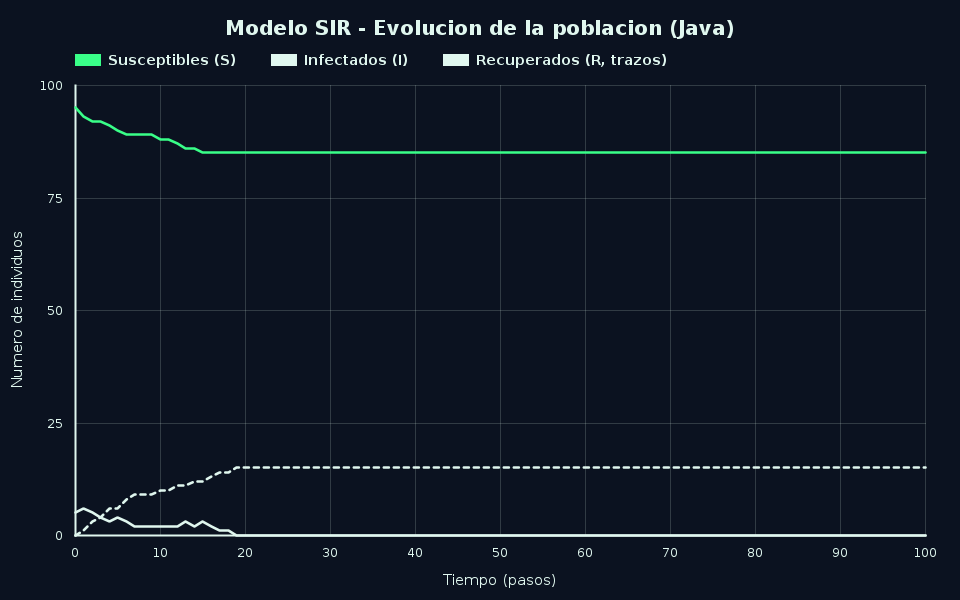

Data behind this chart, as committed beside it:
tiempo, susceptibles, infectados, recuperados
0, 95, 5, 0
1, 93, 6, 1
2, 92, 5, 3
3, 92, 4, 4
4, 91, 3, 6
5, 90, 4, 6
6, 89, 3, 8
7, 89, 2, 9
8, 89, 2, 9
9, 89, 2, 9
10, 88, 2, 10
11, 88, 2, 10
12, 87, 2, 11
13, 86, 3, 11
14, 86, 2, 12
15, 85, 3, 12
16, 85, 2, 13
17, 85, 1, 14
18, 85, 1, 14
19, 85, 0, 15
20, 85, 0, 15
21, 85, 0, 15
22, 85, 0, 15
23, 85, 0, 15
24, 85, 0, 15
25, 85, 0, 15
26, 85, 0, 15
27, 85, 0, 15
28, 85, 0, 15
29, 85, 0, 15
30, 85, 0, 15
31, 85, 0, 15
32, 85, 0, 15
33, 85, 0, 15
34, 85, 0, 15
35, 85, 0, 15
36, 85, 0, 15
37, 85, 0, 15
38, 85, 0, 15
39, 85, 0, 15
40, 85, 0, 15
41, 85, 0, 15
42, 85, 0, 15
43, 85, 0, 15
44, 85, 0, 15
45, 85, 0, 15
46, 85, 0, 15
47, 85, 0, 15
48, 85, 0, 15
49, 85, 0, 15
50, 85, 0, 15
51, 85, 0, 15
52, 85, 0, 15
53, 85, 0, 15
54, 85, 0, 15
55, 85, 0, 15
56, 85, 0, 15
57, 85, 0, 15
58, 85, 0, 15
59, 85, 0, 15
... 41 more rows
